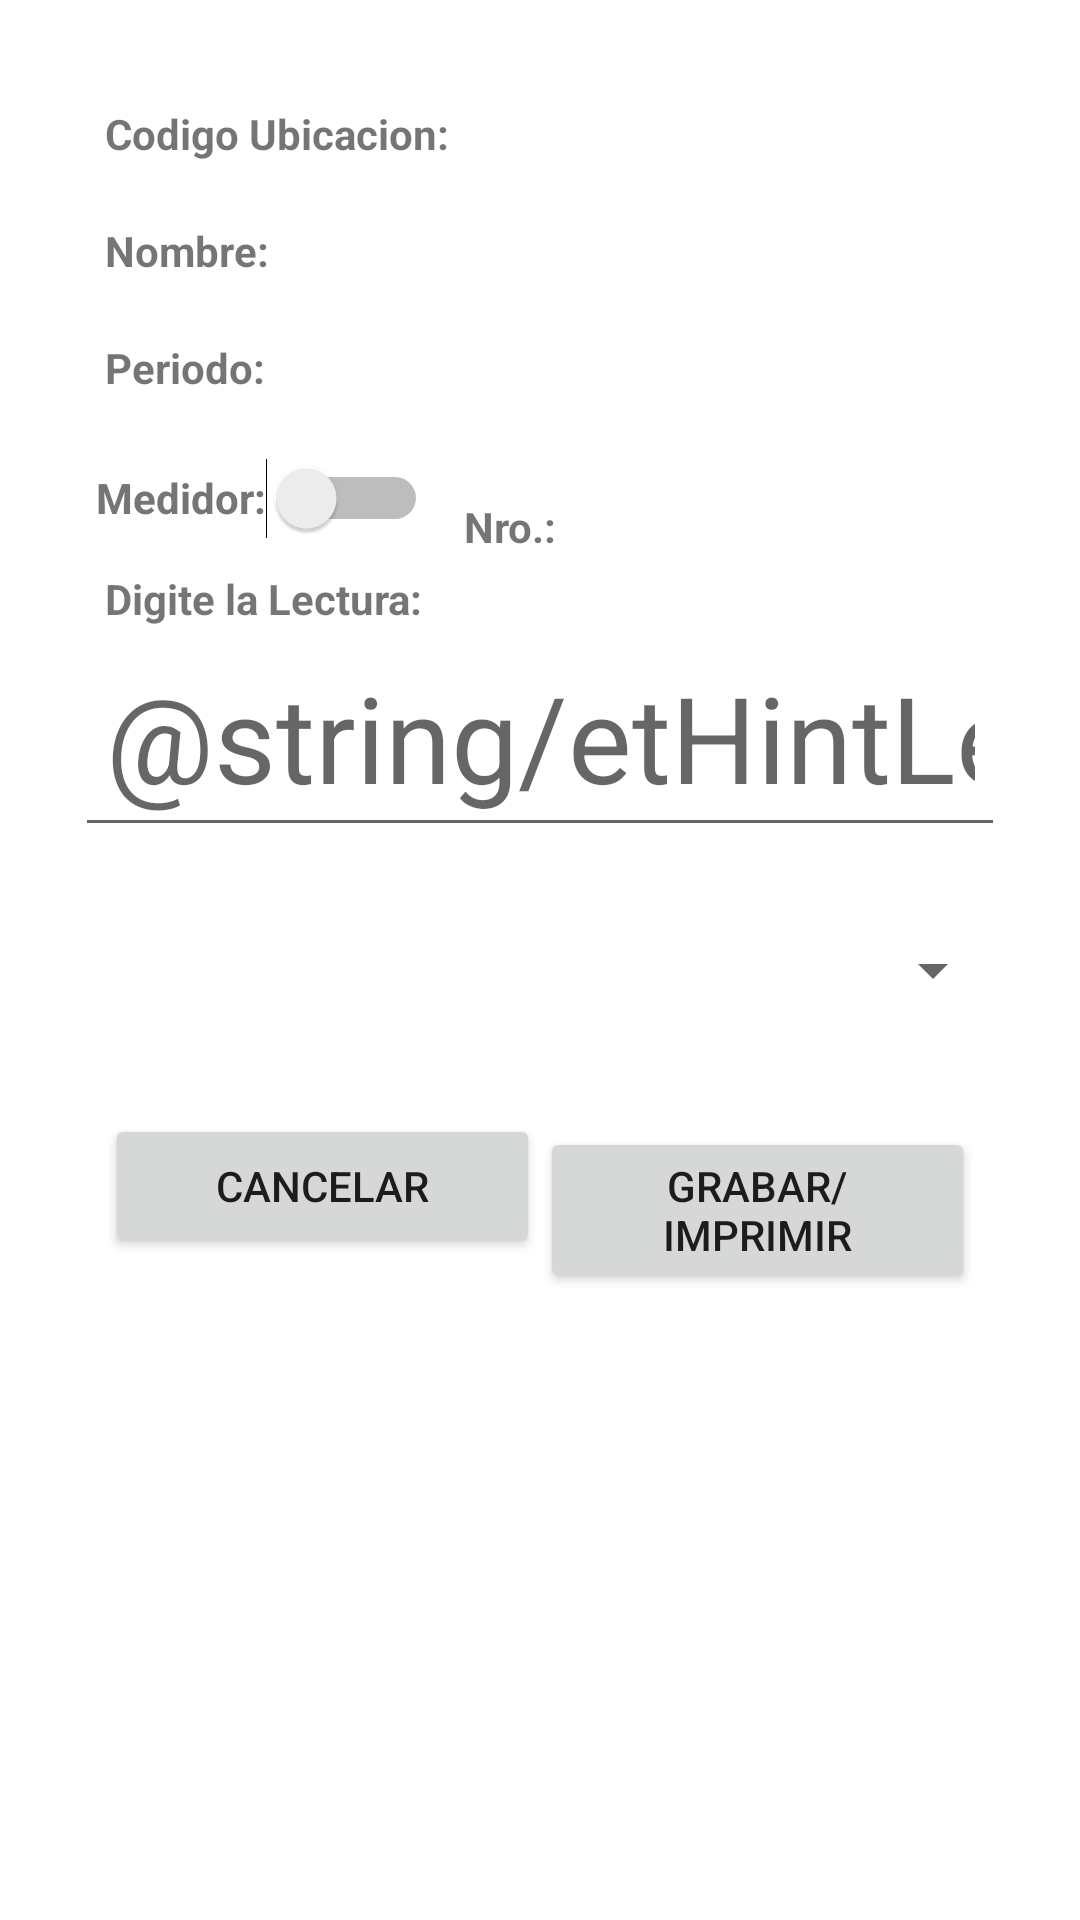

Here is an Android app screen rendered from its layout file. Give the layout XML and the strings, colors and styles it references.
<!-- AndroidManifest.xml: application theme AppTheme -->
<!-- res/layout/activity_editar_lectura.xml -->
<RelativeLayout xmlns:android="http://schemas.android.com/apk/res/android"
    xmlns:tools="http://schemas.android.com/tools"
    android:layout_width="match_parent"
    xmlns:app="http://schemas.android.com/apk/res-auto"
    android:layout_height="match_parent"
    android:paddingBottom="25dp"
    android:paddingLeft="25dp"
    android:paddingRight="25dp"
    android:paddingTop="25dp"
    tools:context="com.lecturador.android.applecturador.EditarLectura">




    <TextView android:textAppearance="?android:attr/textAppearanceSmall" android:textStyle="bold" android:gravity="left" android:id="@+id/tvImCodSocioP" android:padding="10dp" android:layout_width="wrap_content" android:layout_height="wrap_content" android:text="Codigo Ubicacion:" android:singleLine="true" android:layout_alignParentLeft="true"/>
    <TextView android:textAppearance="?android:attr/textAppearanceSmall" android:textStyle="bold" android:id="@+id/tvNombreD" android:padding="10dp" android:layout_width="wrap_content" android:layout_height="wrap_content" android:text="Nombre:" android:layout_below="@+id/tvImCodSocioP" android:layout_alignParentLeft="true"/>
    <TextView android:textAppearance="?android:attr/textAppearanceSmall" android:textStyle="bold" android:id="@+id/textView4" android:padding="10dp" android:layout_width="wrap_content" android:layout_height="wrap_content" android:text="Periodo:" android:layout_below="@+id/tvNombreD" android:layout_alignRight="@+id/tvNombreD" android:layout_alignParentLeft="true"/>

    <EditText
        android:id="@+id/etLecturaP"
        android:layout_width="wrap_content"
        android:layout_height="wrap_content"
        android:layout_below="@+id/textView5"
        android:layout_alignParentLeft="true"
        android:layout_alignParentRight="true"
        android:gravity="center"
        android:hint="@string/etHintLectura"
        android:inputType="number"
        android:padding="10dp"
        android:textAppearance="?android:attr/textAppearanceSmall"
        android:textColor="#ff29132c"
        android:textSize="40dp" />

    <Switch
        android:id="@+id/swNmedP"
        android:layout_width="wrap_content"
        android:layout_height="wrap_content"
        android:layout_below="@+id/textView4"
        android:layout_alignParentLeft="true"
        android:minHeight="48dp"
        android:padding="7dp"
        android:paddingBottom="7dp"
        android:text="Medidor:"
        android:textAppearance="?android:attr/textAppearanceSmall"
        android:textColor="#757575"
        android:textOff="NO"
        android:textOn="SI"
        android:textStyle="bold" />
    <TextView android:textStyle="bold" android:id="@+id/textView6" android:padding="5dp" android:layout_width="wrap_content" android:layout_height="wrap_content" android:text="Nro.:" android:layout_toRightOf="@+id/swNmedP" android:layout_alignBottom="@+id/swNmedP"/>
    <TextView android:textAppearance="?android:attr/textAppearanceSmall" android:gravity="left" android:id="@+id/tvNumeP" android:padding="5dp" android:layout_width="wrap_content" android:layout_height="wrap_content" android:singleLine="true" android:layout_toRightOf="@+id/textView6" android:layout_below="@+id/tvDescPeriodo" android:layout_alignRight="@+id/tvDescPeriodoP" android:layout_alignBottom="@+id/textView6"/>
    <TextView android:textAppearance="?android:attr/textAppearanceSmall" android:textStyle="bold" android:id="@+id/textView5" android:paddingLeft="10dp" android:layout_width="wrap_content" android:layout_height="wrap_content" android:text="Digite la Lectura:" android:layout_below="@+id/swNmedP" android:layout_alignParentLeft="true"/>

    <Spinner
        android:id="@+id/spObsP"
        android:layout_width="381dp"
        android:layout_height="50dp"
        android:layout_below="@+id/etLecturaP"
        android:layout_alignParentLeft="true"
        android:layout_marginTop="16dp"
        android:contentDescription="@string/spObsValue" />

    <TextView
        android:id="@+id/tvDescCodigoP"
        android:layout_width="wrap_content"
        android:layout_height="wrap_content"
        android:layout_above="@+id/tvNombreD"
        android:layout_alignParentRight="true"
        android:layout_toRightOf="@+id/tvImCodSocioP"
        android:gravity="left"
        android:padding="10dp"
        android:singleLine="true"
        android:textAppearance="?android:attr/textAppearanceSmall" />
    <TextView android:textAppearance="?android:attr/textAppearanceSmall" android:gravity="left" android:id="@+id/tvNombreSP" android:padding="10dp" android:layout_width="wrap_content" android:layout_height="wrap_content" android:singleLine="true" android:layout_below="@+id/tvDescCodigoP" android:layout_alignLeft="@+id/tvDescPeriodoP" android:layout_alignParentRight="true"/>
    <TextView android:textAppearance="?android:attr/textAppearanceSmall" android:gravity="left" android:id="@+id/tvDescPeriodoP" android:padding="10dp" android:layout_width="wrap_content" android:layout_height="wrap_content" android:singleLine="true" android:layout_toRightOf="@+id/textView4" android:layout_below="@+id/tvNombreSP" android:layout_alignParentRight="true"/>

    <LinearLayout
        android:layout_width="378dp"
        android:layout_height="377dp"
        android:layout_below="@+id/spObsP"
        android:layout_alignParentLeft="true"
        android:layout_marginTop="13dp"
        android:orientation="horizontal"
        android:padding="10dp"
        android:weightSum="1">

        <Button
            android:id="@+id/btnCancelar"
            android:layout_width="145dp"
            android:layout_height="wrap_content"
            android:layout_below="@+id/spObsP"
            android:layout_alignParentLeft="true"
            android:layout_weight="0.8"
            android:text="CANCELAR" />

        <Button
            android:id="@+id/btnSendPrint"
            android:layout_width="145dp"
            android:layout_height="wrap_content"
            android:layout_below="@+id/spObsP"
            android:layout_alignParentRight="true"
            android:layout_weight="0.24"
            android:text="Grabar/Imprimir" />
    </LinearLayout>
</RelativeLayout>
<!-- resources referenced by this layout -->
<resources>
  <string name="hello_first_fragment">Hello first fragment</string>
  <string name="next">Next</string>
</resources>
